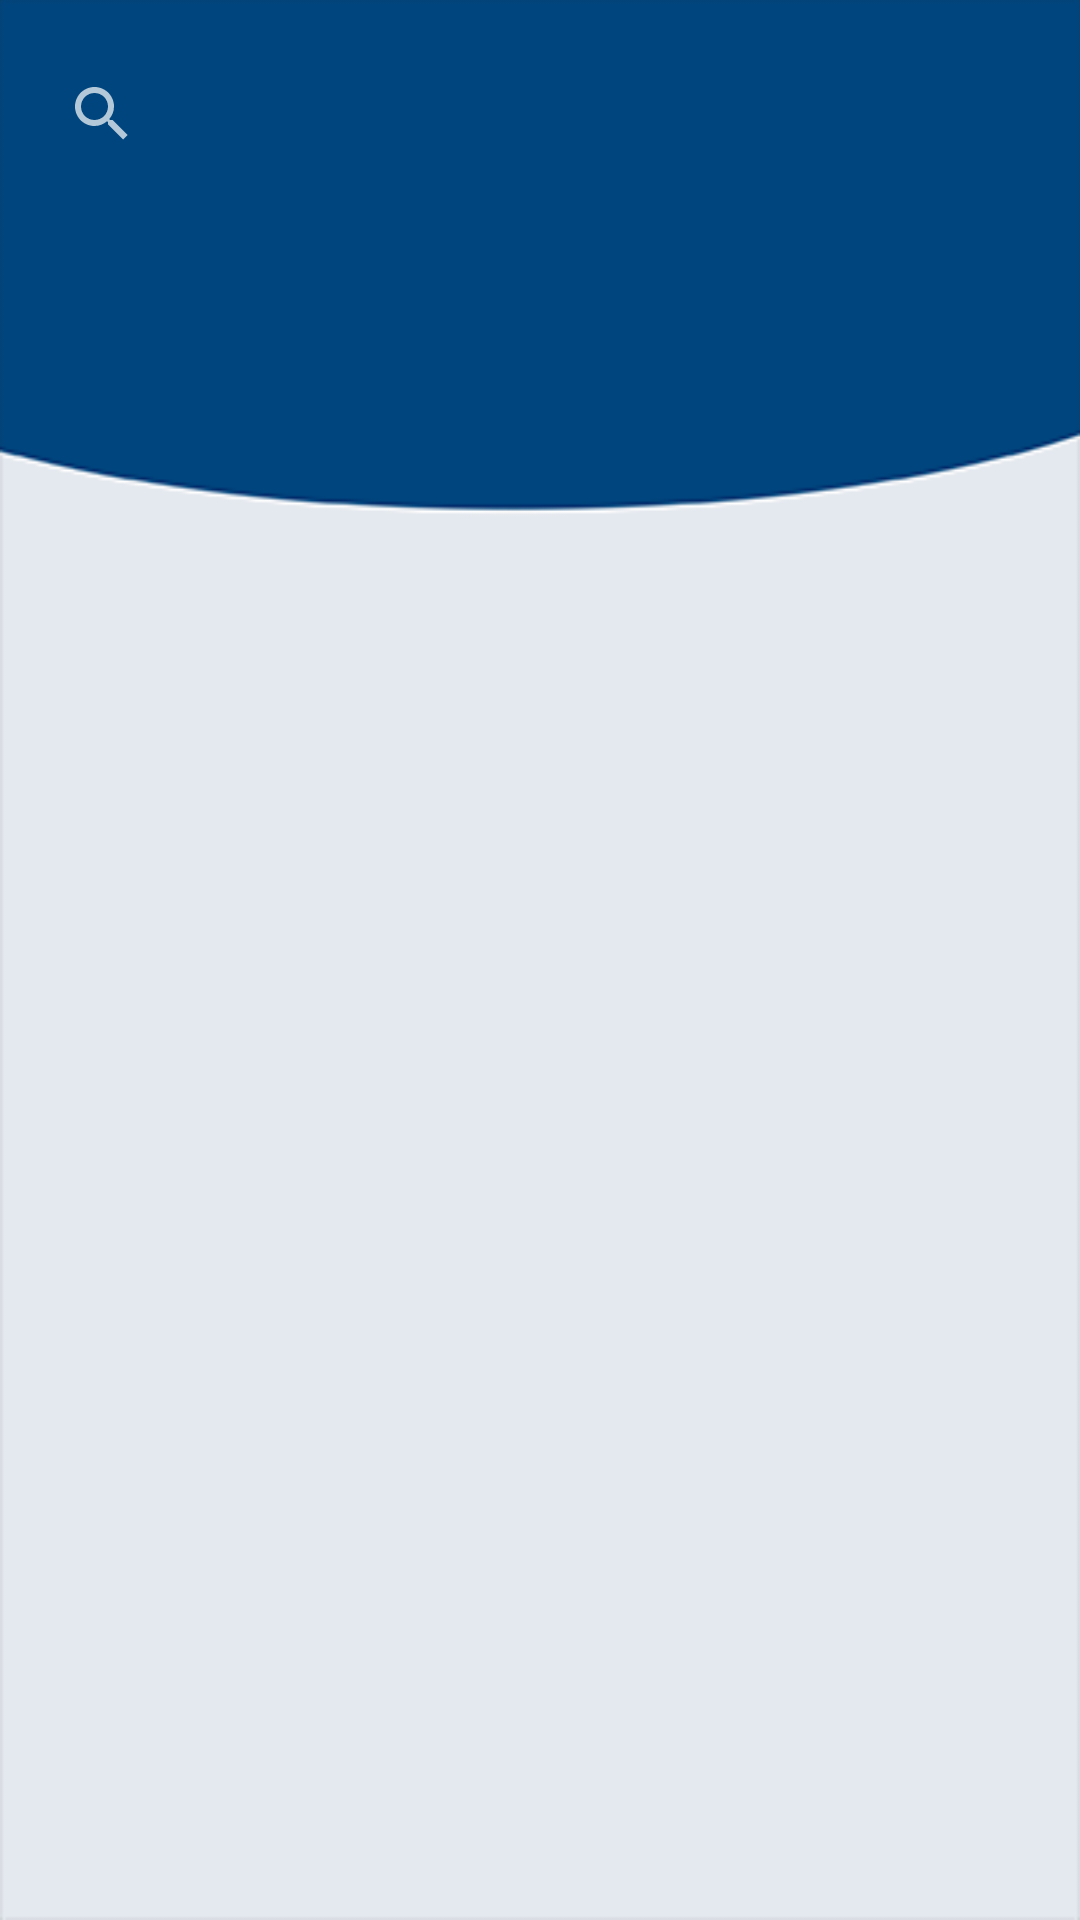

Here is an Android app screen rendered from its layout file. Give the layout XML and the strings, colors and styles it references.
<!-- AndroidManifest.xml: application theme Theme.AppCompat.NoActionBar -->
<!-- res/layout/activity_especialidad_listado.xml -->
<?xml version="1.0" encoding="utf-8"?>
<LinearLayout xmlns:android="http://schemas.android.com/apk/res/android"
    xmlns:app="http://schemas.android.com/apk/res-auto"
    xmlns:tools="http://schemas.android.com/tools"
    android:layout_width="match_parent"
    android:layout_height="match_parent"
    tools:context=".EspecialidadListado"
    android:orientation="vertical"
    android:background="@drawable/background">

    <SearchView
        android:id="@+id/searchEspe"
        android:layout_width="match_parent"
        android:layout_height="?attr/actionBarSize"
        android:layout_margin="10dp"/>

    <androidx.recyclerview.widget.RecyclerView
        android:id="@+id/rvEspecialidad"
        android:layout_width="match_parent"
        android:layout_height="match_parent"
        android:layout_margin="10dp"/>

</LinearLayout>
<!-- resources referenced by this layout -->
<resources>
  <!-- drawable background: png bitmap (drawable, 5846 bytes) -->
</resources>
